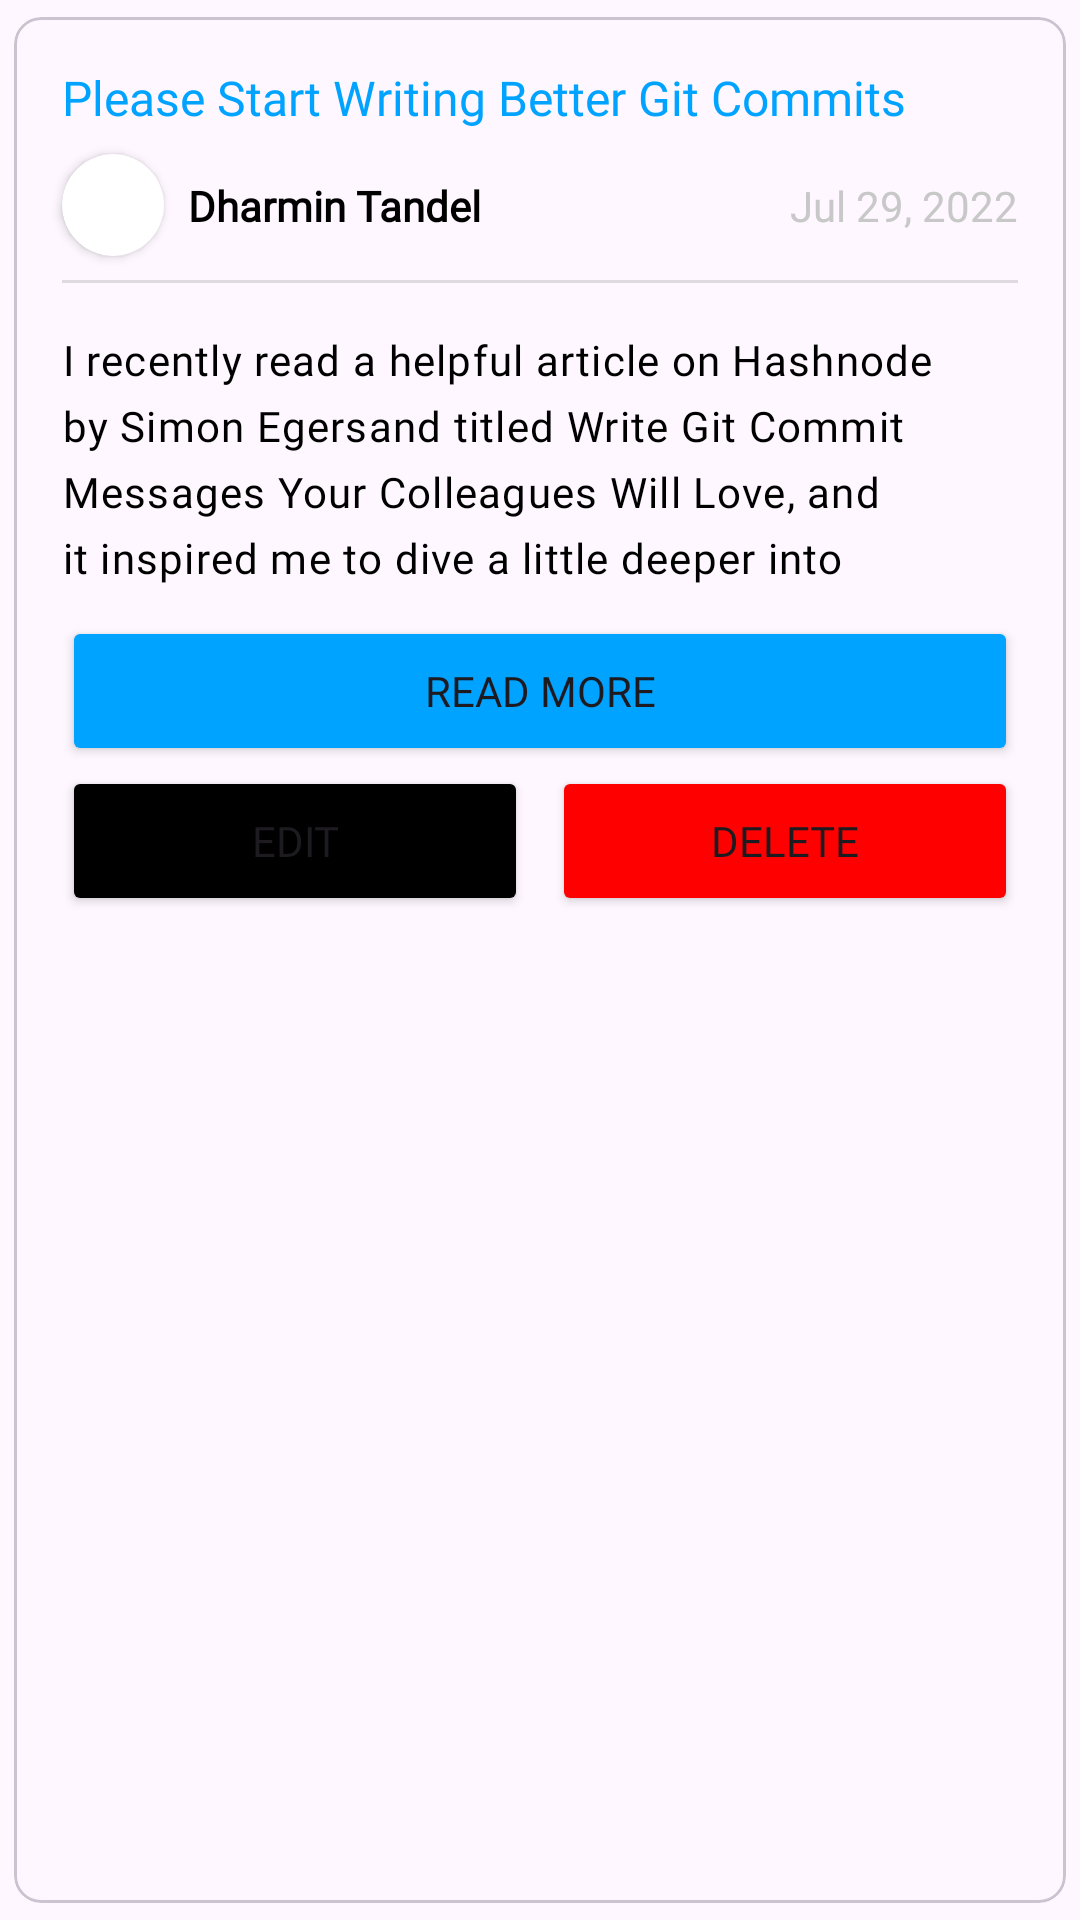

The Android layout XML behind this screen, and the referenced resources:
<!-- AndroidManifest.xml: application theme Theme.Blogify -->
<!-- res/layout/your_blog_item.xml -->
<?xml version="1.0" encoding="utf-8"?>
<com.google.android.material.card.MaterialCardView xmlns:android="http://schemas.android.com/apk/res/android"
    xmlns:app="http://schemas.android.com/apk/res-auto"
    android:id="@+id/blog_item"
    android:layout_width="match_parent"
    android:layout_height="wrap_content"
    android:elevation="5dp"
    app:cardCornerRadius="9dp"
    app:cardUseCompatPadding="true">

    <androidx.constraintlayout.widget.ConstraintLayout
        android:layout_width="match_parent"
        android:layout_height="wrap_content">

        <TextView
            android:id="@+id/tv_title"
            android:layout_width="0dp"
            android:layout_height="wrap_content"
            android:layout_marginHorizontal="16dp"
            android:layout_marginTop="16dp"
            android:fontFamily="@font/montserrat_semibold"
            android:maxLines="2"
            android:text="Please Start Writing Better Git Commits"
            android:textColor="@color/blue"
            android:textSize="16sp"
            app:layout_constraintEnd_toEndOf="parent"
            app:layout_constraintStart_toStartOf="parent"
            app:layout_constraintTop_toTopOf="parent" />

        <androidx.cardview.widget.CardView
            android:id="@+id/cardView"
            android:layout_width="34dp"
            android:layout_height="34dp"
            android:layout_marginTop="8dp"
            app:cardCornerRadius="34dp"
            app:layout_constraintStart_toStartOf="@+id/tv_title"
            app:layout_constraintTop_toBottomOf="@+id/tv_title">

            <ImageView
                android:id="@+id/iv_profile"
                android:layout_width="match_parent"
                android:layout_height="match_parent"
                android:scaleType="centerCrop"
                android:src="@drawable/profile" />
        </androidx.cardview.widget.CardView>

        <TextView
            android:id="@+id/tv_username"
            android:layout_width="wrap_content"
            android:layout_height="wrap_content"
            android:layout_marginStart="8dp"
            android:fontFamily="@font/montserrat_light"
            android:maxLines="2"
            android:text="Dharmin Tandel"
            android:textAlignment="center"
            android:textColor="@color/black"
            android:textSize="14sp"
            android:textStyle="bold"
            app:layout_constraintBottom_toBottomOf="@+id/cardView"
            app:layout_constraintStart_toEndOf="@+id/cardView"
            app:layout_constraintTop_toTopOf="@+id/cardView" />

        <TextView
            android:id="@+id/tv_date"
            android:layout_width="wrap_content"
            android:layout_height="wrap_content"
            android:layout_marginEnd="16dp"
            android:fontFamily="@font/montserrat_medium_italic"
            android:text="Jul 29, 2022"
            android:textColor="@color/light_grey"
            app:layout_constraintBottom_toBottomOf="@+id/tv_username"
            app:layout_constraintEnd_toEndOf="parent"
            app:layout_constraintTop_toTopOf="@+id/tv_username" />

        <View
            android:id="@+id/divider"
            android:layout_width="0dp"
            android:layout_height="1dp"
            android:layout_marginTop="8dp"
            android:background="?android:attr/listDivider"
            app:layout_constraintEnd_toEndOf="@+id/tv_date"
            app:layout_constraintStart_toStartOf="@+id/cardView"
            app:layout_constraintTop_toBottomOf="@+id/cardView" />

        <TextView
            android:id="@+id/tv_blog"
            android:layout_width="0dp"
            android:layout_height="wrap_content"
            android:layout_marginTop="16dp"
            android:fontFamily="@font/montserrat_light"
            android:letterSpacing="0.03"
            android:lineHeight="22sp"
            android:maxLines="4"
            android:text="I recently read a helpful article on Hashnode by Simon Egersand titled Write Git Commit Messages Your Colleagues Will Love, and it inspired me to dive a little deeper into understanding what makes a Git commit good or bad."
            android:textColor="@color/black"
            app:layout_constraintEnd_toEndOf="@+id/divider"
            app:layout_constraintStart_toStartOf="@+id/divider"
            app:layout_constraintTop_toBottomOf="@+id/divider" />

        <Button
            android:id="@+id/btn_read_more"
            android:layout_width="0dp"
            android:layout_height="50dp"
            android:layout_marginTop="10dp"
            android:layout_marginBottom="16dp"
            android:backgroundTint="@color/blue"
            android:fontFamily="@font/montserrat_semibold"
            android:text="Read more"
            app:cornerRadius="9dp"
            app:layout_constraintStart_toStartOf="@id/tv_blog"
            app:layout_constraintEnd_toEndOf="@id/tv_blog"
            app:layout_constraintTop_toBottomOf="@id/tv_blog" />

        <LinearLayout
            android:layout_width="0dp"
            android:layout_height="wrap_content"
            android:orientation="horizontal"
            android:paddingBottom="8dp"
            app:layout_constraintEnd_toEndOf="@id/btn_read_more"
            app:layout_constraintStart_toStartOf="@id/btn_read_more"
            app:layout_constraintTop_toBottomOf="@+id/btn_read_more">

            <Button
                android:id="@+id/btn_edit"
                android:layout_width="0dp"
                android:layout_height="50dp"
                android:layout_weight="1"
                android:backgroundTint="@color/black"
                android:fontFamily="@font/montserrat_semibold"
                android:text="Edit"
                app:cornerRadius="9dp" />

            <Button
                android:id="@+id/btn_delete"
                android:layout_width="0dp"
                android:layout_height="50dp"
                android:layout_weight="1"
                android:layout_marginStart="8dp"
                android:backgroundTint="@color/red"
                android:fontFamily="@font/montserrat_semibold"
                android:text="Delete"
                app:cornerRadius="9dp" />

        </LinearLayout>

    </androidx.constraintlayout.widget.ConstraintLayout>


</com.google.android.material.card.MaterialCardView>
<!-- resources referenced by this layout -->
<resources>
  <color name="black">#FF000000</color>
  <color name="blue">#FF00A3FF</color>
  <color name="light_grey">#C8C8C8</color>
  <color name="red">#FFFF0000</color>
  <style name="Theme.Blogify" parent="Base.Theme.Blogify" />
  <style name="Base.Theme.Blogify" parent="Theme.Material3.DayNight.NoActionBar">
          
  
      </style>
</resources>
